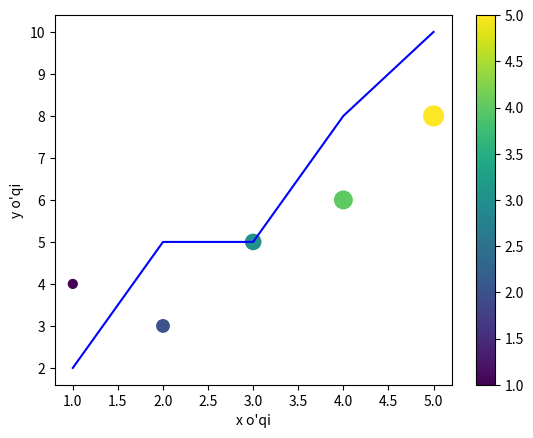

Reproduce this figure in Python.
import matplotlib.pyplot as plt
x = [1, 2, 3, 4, 5]
y = [2, 5, 5, 8, 10]

plt.plot(x, y, color="blue")

a = [4, 3, 5, 6, 8]
plt.scatter(x, a, s=[40*i for i in range(1, 6)], cmap='viridis', c=[1, 2, 3, 4, 5])

plt.colorbar()
plt.xlabel("x o'qi")
plt.ylabel("y o'qi")

plt.show()
